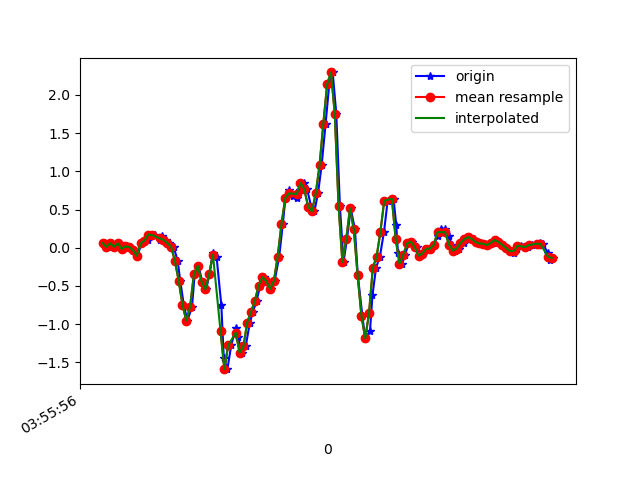

Values plotted in this chart, from the file beside it:
1618545356751, 1241032925892664, 0.06177812, -0.12881474, 0.01353603
1618545356773, 1241032944929304, 0.01169, -0.1019, -0.02434
1618545356789, 1241032963965960, 0.05933, -0.01764, 0.03553
1618545356806, 1241032983002616, 0.01291, -0.1129, 0.00254
1618545356826, 1241033002039256, 0.05933, 0.1168, 0.0172
1618545356846, 1241033021061576, -0.01397, -0.1667, -0.0109
1618545356871, 1241033040096872, 0.0178, 0.1949, -0.0109
1618545356882, 1241033059107384, 0.01047, -0.3133, 0.01964
1618545356901, 1241033078142680, -0.03352, 0.2267, -0.01945
1618545356923, 1241033097177976, -0.1044, -0.01275, 0.03064
1618545356945, 1241033116213272, 0.05567, 0.2695, -0.01212
1618545356964, 1241033135236504, 0.08499, 0.08865, 0.03431
1618545356977, 1241033154271032, 0.1033, -0.01397, 0.008649
1618545356996, 1241033173305560, 0.173, 0.267, 0.004984
1618545357015, 1241033192315288, 0.1656, -0.1142, 0.07951
1618545357040, 1241033211349816, 0.09965, 0.1583, 0.02087
1618545357053, 1241033230377112, 0.1473, 0.2951, 0.09417
1618545357072, 1241033249411256, 0.1033, -0.04818, 0.07707
1618545357091, 1241033268445400, 0.063, -0.1374, 0.1088
1618545357113, 1241033287479544, 0.01291, 0.2304, 0.1687
1618545357135, 1241033306513656, -0.1704, 0.2951, 0.2554
1618545357148, 1241033325527096, -0.4318, 0.4014, 0.3092
1618545357167, 1241033344561400, -0.7507, 0.4454, 0.3385
1618545357186, 1241033363595704, -0.9523, 0.4185, 0.3764
1618545357210, 1241033382630072, -0.7739, 0.4723, 0.4631
1618545357224, 1241033401664376, -0.3451, 0.6323, 0.5939
1618545357244, 1241033420711608, -0.2351, 0.6995, 0.7246
1618545357264, 1241033439746424, -0.4452, 0.5676, 0.8406
1618545357285, 1241033458781240, -0.543, 0.3513, 0.9359
1618545357301, 1241033477816056, -0.3499, 0.1803, 0.9909
1618545357320, 1241033496826104, -0.06406, 0.01657, 1.085
1618545357339, 1241033515860920, -0.1166, -0.1557, 1.246
1618545357364, 1241033534902392, -0.7495, -0.2803, 1.398
1618545357377, 1241033553937400, -1.44, -0.4245, 1.516
1618545357396, 1241033572972472, -1.589, -0.6041, 1.585
1618545357416, 1241033592007480, -1.277, -0.7458, 1.586
1618545357440, 1241033611042488, -1.05, -0.8447, 1.566
1618545357453, 1241033630002360, -1.173, -0.8826, 1.533
1618545357472, 1241033649035192, -1.373, -0.9889, 1.543
1618545357492, 1241033668068088, -1.292, -1.133, 1.543
1618545357514, 1241033687100920, -0.9791, -1.181, 1.525
1618545357530, 1241033706108920, -0.8374, -1.131, 1.489
1618545357549, 1241033725167736, -0.6981, -1.073, 1.442
1618545357568, 1241033744201272, -0.4941, -1.054, 1.382
1618545357588, 1241033763234744, -0.3842, -1.026, 1.279
1618545357606, 1241033782268280, -0.4367, -0.9107, 1.136
1618545357624, 1241033801301816, -0.5369, -0.7385, 0.975
1618545357644, 1241033820335352, -0.4379, -0.5613, 0.8211
1618545357668, 1241033839357432, -0.1154, -0.4086, 0.6659
1618545357687, 1241033858391352, 0.3086, -0.2644, 0.479
1618545357701, 1241033877425208, 0.6507, -0.1068, 0.2823
1618545357720, 1241033896458936, 0.7521, 0.06178, 0.05141
1618545357739, 1241033915492792, 0.6714, 0.1766, -0.1893
1618545357764, 1241033934534072, 0.647, 0.2731, -0.4177
1618545357777, 1241033953568056, 0.7569, 0.3758, -0.6523
1618545357796, 1241033972602040, 0.8498, 0.4588, -0.8905
1618545357815, 1241033991611320, 0.7631, 0.5163, -1.139
1618545357836, 1241034010645304, 0.5395, 0.5468, -1.351
1618545357853, 1241034029686200, 0.4747, 0.5627, -1.461
1618545357872, 1241034048720440, 0.7117, 0.6006, -1.492
1618545357891, 1241034067754552, 1.077, 0.658, -1.572
... 64 more rows
